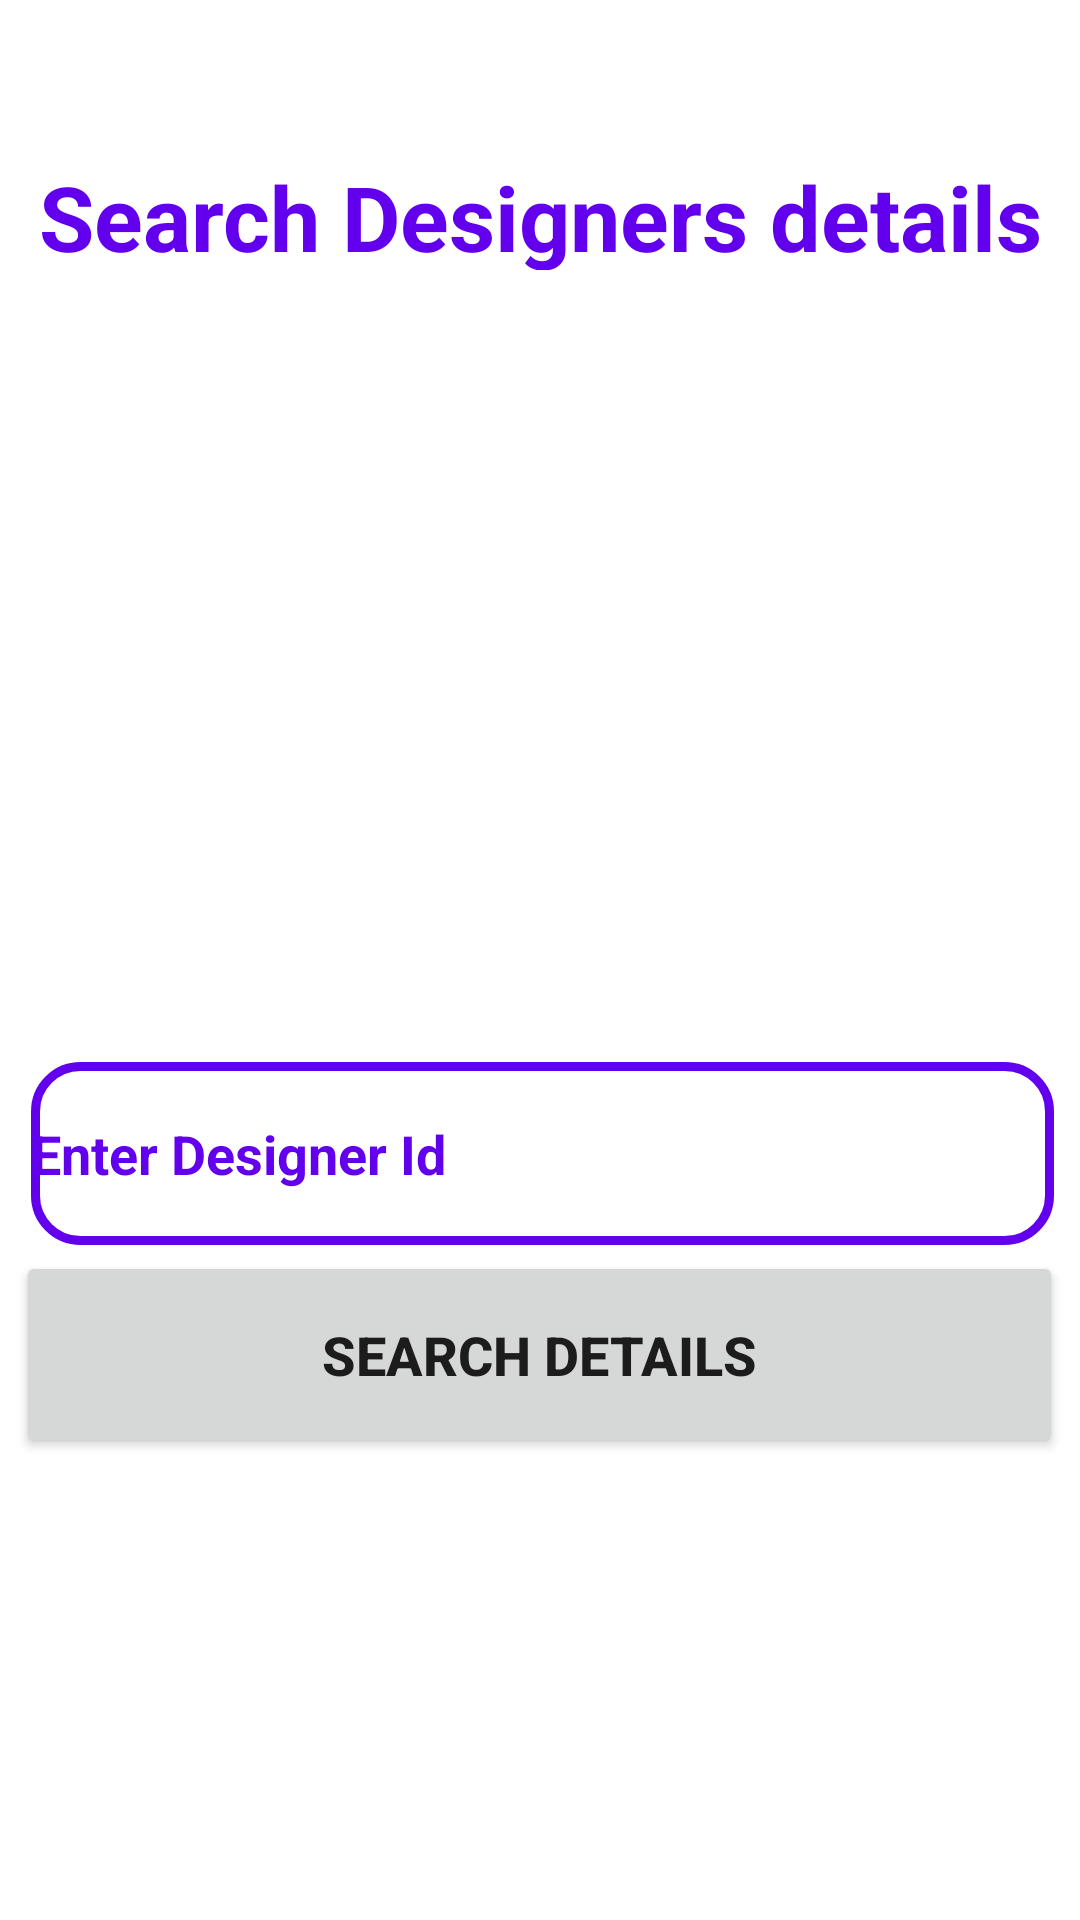

Produce the Android XML layout that renders to this screen, including the resource entries it uses.
<!-- AndroidManifest.xml: application theme Theme.BellezaFashion -->
<!-- res/layout/activity_current_design.xml -->
<?xml version="1.0" encoding="utf-8"?>
<androidx.constraintlayout.widget.ConstraintLayout xmlns:android="http://schemas.android.com/apk/res/android"
    xmlns:app="http://schemas.android.com/apk/res-auto"
    xmlns:tools="http://schemas.android.com/tools"
    android:layout_width="match_parent"
    android:layout_height="match_parent"
    android:background="@drawable/background"
    tools:context=".currentDesignActivity">


    <EditText
        android:id="@+id/et_search"
        android:layout_width="341dp"
        android:layout_height="61dp"
        android:layout_marginTop="60dp"
        android:background="@drawable/designer_inputdesign"
        android:ems="10"
        android:hint="Enter Designer Id"
        android:inputType="textPersonName"
        android:textColor="@color/white"
        android:textColorHint="@color/purple_500"
        android:textStyle="bold"
        app:layout_constraintEnd_toEndOf="parent"
        app:layout_constraintHorizontal_bias="0.542"
        app:layout_constraintStart_toStartOf="parent"
        app:layout_constraintTop_toBottomOf="@+id/imageView7" />

    <Button
        android:id="@+id/btn_Search"
        android:layout_width="349dp"
        android:layout_height="69dp"
        android:layout_marginBottom="150dp"
        android:onClick="UpPage"
        android:text="@string/btn_Search"
        android:textSize="18dp"
        android:textStyle="bold"
        app:cornerRadius="15dp"
        app:layout_constraintBottom_toBottomOf="parent"
        app:layout_constraintEnd_toEndOf="parent"
        app:layout_constraintHorizontal_bias="0.483"
        app:layout_constraintStart_toStartOf="parent"
        app:layout_constraintTop_toBottomOf="@+id/et_search"
        app:layout_constraintVertical_bias="0.34" />

    <TextView
        android:id="@+id/textView4"
        android:layout_width="350dp"
        android:layout_height="38dp"
        android:layout_marginTop="52dp"
        android:text="Search Designers details"
        android:textAlignment="center"
        android:textColor="@color/purple_500"
        android:textSize="30dp"
        android:textStyle="bold"
        app:layout_constraintEnd_toEndOf="parent"
        app:layout_constraintStart_toStartOf="parent"
        app:layout_constraintTop_toTopOf="parent" />

    <ImageView
        android:id="@+id/imageView7"
        android:layout_width="186dp"
        android:layout_height="180dp"
        android:layout_marginTop="24dp"
        app:layout_constraintEnd_toEndOf="parent"
        app:layout_constraintHorizontal_bias="0.497"
        app:layout_constraintStart_toStartOf="parent"
        app:layout_constraintTop_toBottomOf="@+id/textView4"
        app:srcCompat="@drawable/besignersearch" />

</androidx.constraintlayout.widget.ConstraintLayout>
<!-- resources referenced by this layout -->
<resources>
  <color name="purple_500">#FF6200EE</color>
  <color name="white">#FFFFFFFF</color>
  <!-- drawable designer_inputdesign (drawable) -->
  <?xml version="1.0" encoding="utf-8"?>
  <shape xmlns:android="http://schemas.android.com/apk/res/android">
  
     <stroke
         android:color="@color/purple_500"
         android:width="3dp"
         ></stroke>
  
      <corners
          android:radius="15dp"
          ></corners>
  </shape>
  <string name="btn_Search">Search Details</string>
  <style name="Theme.BellezaFashion" parent="Theme.MaterialComponents.DayNight.DarkActionBar">
          
          <item name="colorPrimary">@color/purple_500</item>
          <item name="colorPrimaryVariant">@color/purple_700</item>
          <item name="colorOnPrimary">@color/white</item>
          
          <item name="colorSecondary">@color/teal_200</item>
          <item name="colorSecondaryVariant">@color/teal_700</item>
          <item name="colorOnSecondary">@color/black</item>
          
          <item name="android:statusBarColor" tools:targetApi="l">?attr/colorPrimaryVariant</item>
          
      </style>
  <color name="purple_700">#FF3700B3</color>
  <color name="teal_200">#FF03DAC5</color>
  <color name="teal_700">#FF018786</color>
  <color name="black">#FF000000</color>
</resources>
